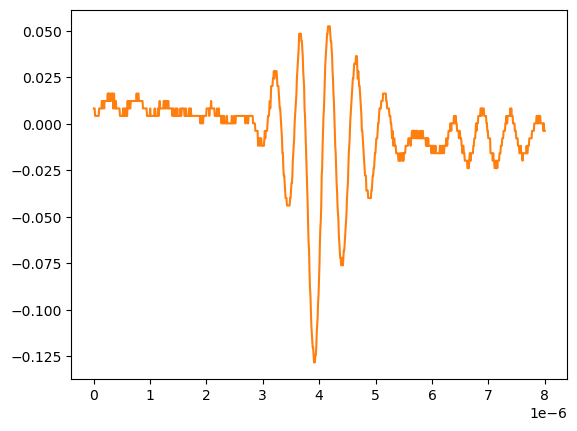

The table this chart was drawn from, first rows:
# KEYSIGHT TECHNOLOGIES, MSO-X 3024T, MY58262555, 07.30.2019051434
# time, 1
# 2024-09-12 15:46:30.701002
0.000000000000000000e+00, 8.301499999999999851e-03
8.008008008008007187e-09, 8.301499999999999851e-03
1.601601601601601437e-08, 8.301499999999999851e-03
2.402402402402402322e-08, 4.281410000000000250e-03
3.203203203203202875e-08, 4.281410000000000250e-03
4.004004004004003428e-08, 4.281410000000000250e-03
4.804804804804804643e-08, 4.281410000000000250e-03
5.605605605605605196e-08, 4.281410000000000250e-03
6.406406406406405750e-08, 4.281410000000000250e-03
7.207207207207206965e-08, 4.281410000000000250e-03
8.008008008008006856e-08, 4.281410000000000250e-03
8.808808808808808071e-08, 4.281410000000000250e-03
9.609609609609609286e-08, 8.301499999999999851e-03
1.041041041041040918e-07, 8.301499999999999851e-03
1.121121121121121039e-07, 8.301499999999999851e-03
1.201201201201201028e-07, 8.301499999999999851e-03
1.281281281281281150e-07, 8.301499999999999851e-03
1.361361361361361271e-07, 8.301499999999999851e-03
1.441441441441441393e-07, 1.232160000000000026e-02
1.521521521521521250e-07, 8.301499999999999851e-03
1.601601601601601371e-07, 8.301499999999999851e-03
1.681681681681681493e-07, 1.232160000000000026e-02
1.761761761761761614e-07, 1.232160000000000026e-02
1.841841841841841736e-07, 8.301499999999999851e-03
1.921921921921921857e-07, 1.232160000000000026e-02
2.002002002002001714e-07, 1.232160000000000026e-02
2.082082082082081836e-07, 1.232160000000000026e-02
2.162162162162161957e-07, 1.232160000000000026e-02
2.242242242242242079e-07, 1.232160000000000026e-02
2.322322322322322200e-07, 1.232160000000000026e-02
2.402402402402402057e-07, 1.232160000000000026e-02
2.482482482482482178e-07, 1.634170000000000067e-02
2.562562562562562300e-07, 1.232160000000000026e-02
2.642642642642642421e-07, 1.634170000000000067e-02
2.722722722722722543e-07, 1.232160000000000026e-02
2.802802802802802664e-07, 1.634170000000000067e-02
2.882882882882882786e-07, 1.232160000000000026e-02
2.962962962962962907e-07, 1.232160000000000026e-02
3.043043043043042499e-07, 1.232160000000000026e-02
3.123123123123122621e-07, 1.634170000000000067e-02
3.203203203203202742e-07, 1.634170000000000067e-02
3.283283283283282864e-07, 1.634170000000000067e-02
3.363363363363362985e-07, 1.634170000000000067e-02
3.443443443443443107e-07, 8.301499999999999851e-03
3.523523523523523228e-07, 1.232160000000000026e-02
3.603603603603603350e-07, 1.634170000000000067e-02
3.683683683683683471e-07, 8.301499999999999851e-03
3.763763763763763593e-07, 1.232160000000000026e-02
3.843843843843843714e-07, 8.301499999999999851e-03
3.923923923923923307e-07, 1.232160000000000026e-02
4.004004004004003428e-07, 8.301499999999999851e-03
4.084084084084083550e-07, 8.301499999999999851e-03
4.164164164164163671e-07, 8.301499999999999851e-03
4.244244244244243793e-07, 8.301499999999999851e-03
4.324324324324323914e-07, 8.301499999999999851e-03
4.404404404404404036e-07, 8.301499999999999851e-03
4.484484484484484157e-07, 8.301499999999999851e-03
4.564564564564564279e-07, 8.301499999999999851e-03
... 942 more rows
